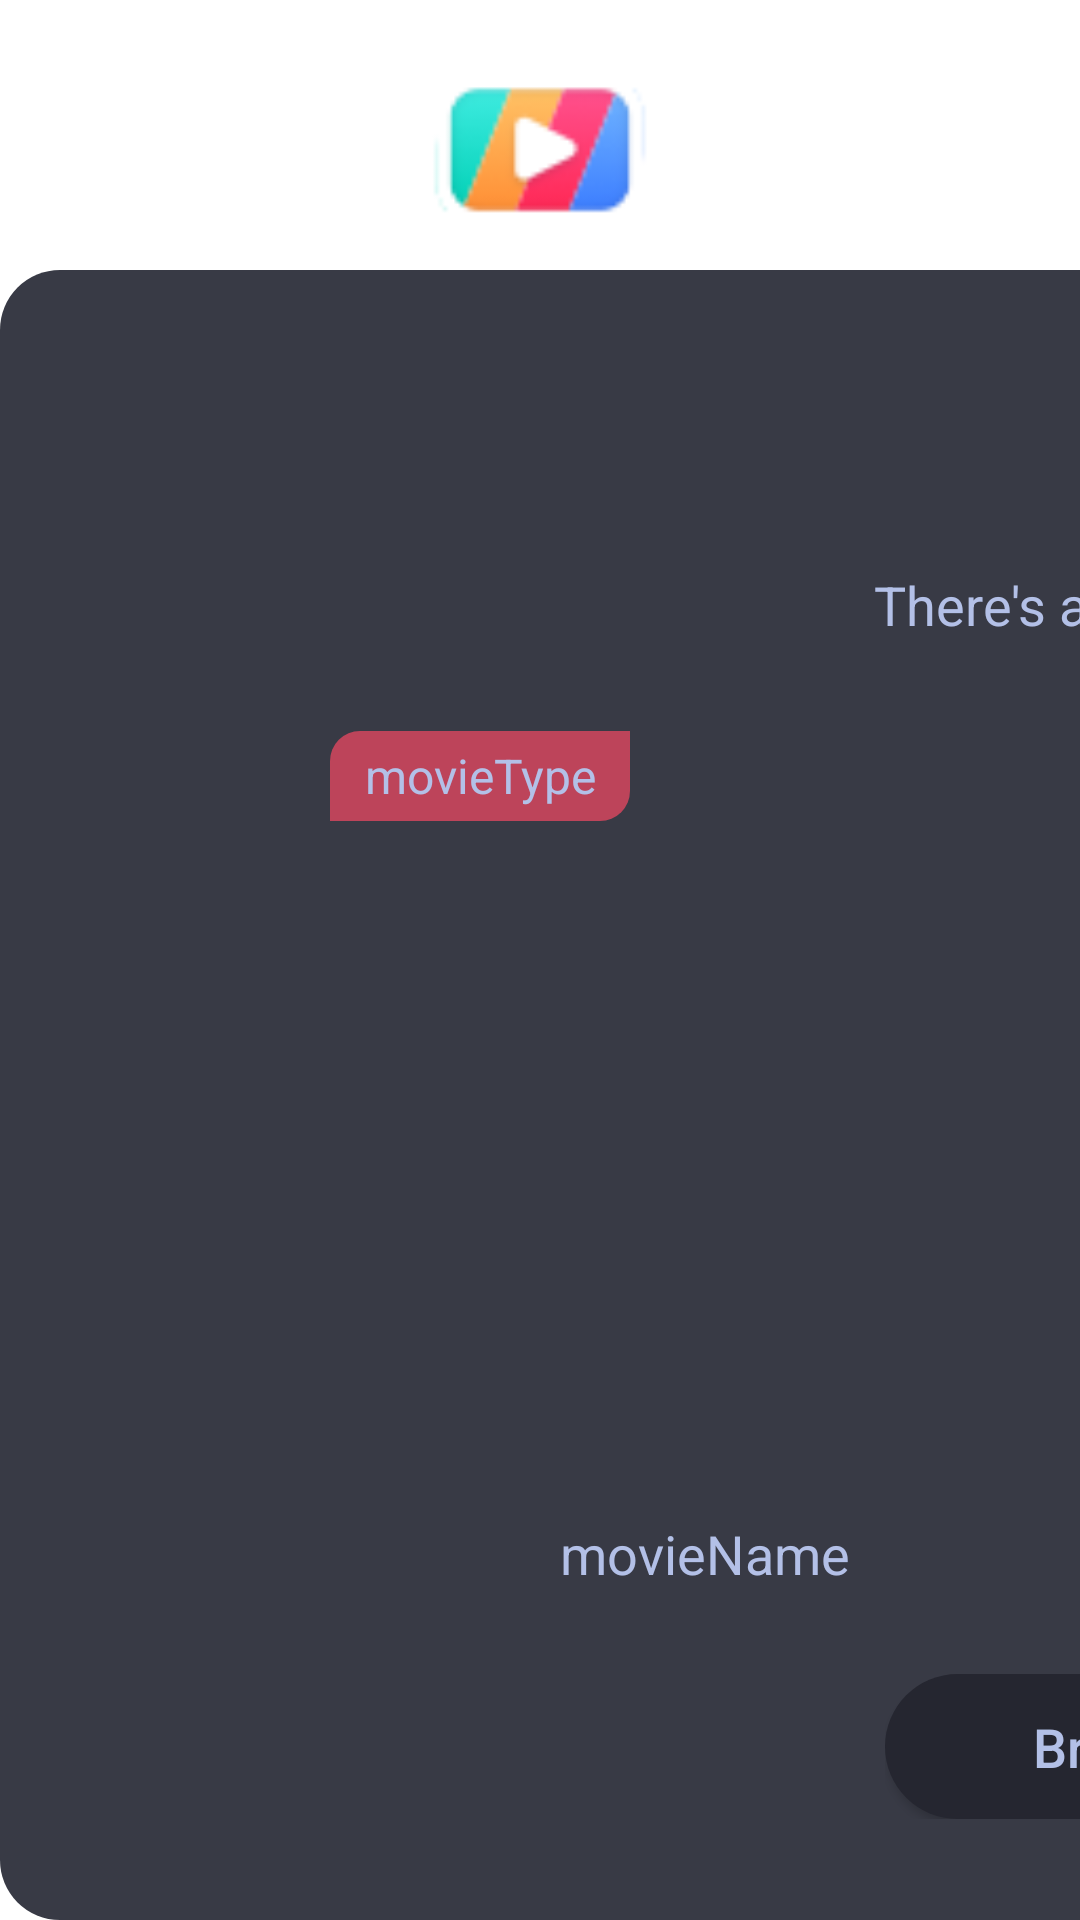

This screen was rendered from an Android layout file. Write that file and the resources it references.
<!-- AndroidManifest.xml: application theme Theme.PenmediaTV -->
<!-- res/layout/dialog_exit.xml -->
<?xml version="1.0" encoding="utf-8"?>
<FrameLayout xmlns:android="http://schemas.android.com/apk/res/android"
    xmlns:app="http://schemas.android.com/apk/res-auto"
    android:layout_width="1000dp"
    android:layout_height="590dp"
    android:background="@android:color/transparent">
    <LinearLayout
        android:layout_width="1000dp"
        android:layout_height="550dp"
        android:layout_gravity="bottom"
        android:background="@drawable/bg_network_disconnect"
        android:orientation="vertical"
        android:paddingHorizontal="100dp">

        <TextView
            android:id="@+id/tv_exit_title"
            android:layout_width="wrap_content"
            android:layout_height="wrap_content"
            android:layout_gravity="center_horizontal"
            android:layout_marginTop="60dp"
            android:text="@string/app_name"
            android:textColor="#b3c0e7"
            android:textSize="22sp"
            android:textStyle="bold" />

        <TextView
            android:id="@+id/tv_exit_content"
            android:layout_width="wrap_content"
            android:layout_height="wrap_content"
            android:layout_gravity="center_horizontal"
            android:layout_marginTop="10dp"
            android:text="@string/exit_content"
            android:textColor="#b3c0e7"
            android:textSize="18sp" />

        <LinearLayout
            android:layout_width="match_parent"
            android:layout_height="wrap_content"
            android:layout_gravity="center_horizontal"
            android:orientation="horizontal">

            <androidx.cardview.widget.CardView
                android:layout_width="250dp"
                android:layout_height="wrap_content"
                android:layout_marginHorizontal="10dp"
                android:layout_marginTop="30dp"
                app:cardBackgroundColor="@android:color/transparent"
                app:cardElevation="0dp">

                <LinearLayout
                    android:layout_width="match_parent"
                    android:layout_height="match_parent"
                    android:orientation="vertical">

                    <FrameLayout
                        android:layout_width="wrap_content"
                        android:layout_height="wrap_content">

                        <com.google.android.material.imageview.ShapeableImageView
                            android:layout_width="250dp"
                            android:layout_height="250dp"
                            android:scaleType="fitXY"
                            android:src="@drawable/movie"
                            app:shapeAppearanceOverlay="@style/RoundedImageView" />

                        <TextView
                            android:layout_width="100dp"
                            android:layout_height="30dp"
                            android:background="@drawable/bg_exit_type"
                            android:gravity="center"
                            android:text="movieType"
                            android:textColor="#b3c0e7"
                            android:textSize="16sp" />
                    </FrameLayout>

                    <TextView
                        android:layout_width="wrap_content"
                        android:layout_height="wrap_content"
                        android:layout_gravity="center_horizontal"
                        android:layout_marginTop="12dp"
                        android:text="movieName"
                        android:textColor="#b3c0e7"
                        android:textSize="18sp" />
                </LinearLayout>
            </androidx.cardview.widget.CardView>

            <androidx.cardview.widget.CardView
                android:layout_width="250dp"
                android:layout_height="wrap_content"
                android:layout_marginHorizontal="10dp"
                android:layout_marginTop="30dp"
                app:cardBackgroundColor="@android:color/transparent"
                app:cardCornerRadius="15dp"
                app:cardElevation="0dp">

                <LinearLayout
                    android:layout_width="match_parent"
                    android:layout_height="match_parent"
                    android:orientation="vertical">

                    <FrameLayout
                        android:layout_width="wrap_content"
                        android:layout_height="wrap_content">

                        <com.google.android.material.imageview.ShapeableImageView
                            android:layout_width="250dp"
                            android:layout_height="250dp"
                            android:scaleType="fitXY"
                            android:src="@drawable/movie"
                            app:shapeAppearanceOverlay="@style/RoundedImageView" />

                        <TextView
                            android:layout_width="100dp"
                            android:layout_height="30dp"
                            android:background="@drawable/bg_exit_type"
                            android:gravity="center"
                            android:text="movieType"
                            android:textColor="#b3c0e7"
                            android:textSize="16sp" />
                    </FrameLayout>

                    <TextView
                        android:layout_width="wrap_content"
                        android:layout_height="wrap_content"
                        android:layout_gravity="center_horizontal"
                        android:layout_marginTop="12dp"
                        android:text="movieName"
                        android:textColor="#b3c0e7"
                        android:textSize="18sp" />
                </LinearLayout>
            </androidx.cardview.widget.CardView>

            <androidx.cardview.widget.CardView
                android:layout_width="250dp"
                android:layout_height="wrap_content"
                android:layout_marginHorizontal="10dp"
                android:layout_marginTop="30dp"
                app:cardBackgroundColor="@android:color/transparent"
                app:cardCornerRadius="15dp"
                app:cardElevation="0dp">

                <LinearLayout
                    android:layout_width="match_parent"
                    android:layout_height="match_parent"
                    android:orientation="vertical">

                    <FrameLayout
                        android:layout_width="wrap_content"
                        android:layout_height="wrap_content">

                        <com.google.android.material.imageview.ShapeableImageView
                            android:layout_width="250dp"
                            android:layout_height="250dp"
                            android:scaleType="fitXY"
                            android:src="@drawable/movie"
                            app:shapeAppearanceOverlay="@style/RoundedImageView" />

                        <TextView
                            android:layout_width="100dp"
                            android:layout_height="30dp"
                            android:background="@drawable/bg_exit_type"
                            android:gravity="center"
                            android:text="movieType"
                            android:textColor="#b3c0e7"
                            android:textSize="16sp" />
                    </FrameLayout>

                    <TextView
                        android:layout_width="wrap_content"
                        android:layout_height="wrap_content"
                        android:layout_gravity="center_horizontal"
                        android:layout_marginTop="12dp"
                        android:text="movieName"
                        android:textColor="#b3c0e7"
                        android:textSize="18sp" />
                </LinearLayout>
            </androidx.cardview.widget.CardView>
        </LinearLayout>

        <LinearLayout
            android:layout_width="wrap_content"
            android:layout_height="wrap_content"
            android:layout_gravity="center_horizontal"
            android:layout_marginTop="28dp"
            android:gravity="center"
            android:orientation="horizontal">

            <androidx.appcompat.widget.AppCompatButton
                android:layout_width="180dp"
                android:layout_height="wrap_content"
                android:background="@drawable/selector_btn_exit"
                android:paddingTop="12dp"
                android:paddingBottom="12dp"
                android:text="Brutal exit"
                android:textAllCaps="false"
                android:textColor="#b3c0e7"
                android:textSize="18dp" />

            <androidx.appcompat.widget.AppCompatButton
                android:layout_width="180dp"
                android:layout_height="wrap_content"
                android:layout_marginStart="50dp"
                android:background="@drawable/selector_btn_exit"
                android:paddingTop="12dp"
                android:paddingBottom="12dp"
                android:text="Go on"
                android:textAllCaps="false"
                android:textColor="#b3c0e7"
                android:textSize="18dp" />
        </LinearLayout>
    </LinearLayout>
    <ImageView
        android:layout_width="90dp"
        android:layout_height="90dp"
        android:layout_gravity="center_horizontal"
        android:scaleType="fitXY"
        android:src="@drawable/img_logo" />
</FrameLayout>
<!-- resources referenced by this layout -->
<resources>
  <!-- drawable bg_exit_type (drawable) -->
  <?xml version="1.0" encoding="utf-8"?>
  <shape xmlns:android="http://schemas.android.com/apk/res/android" android:shape="rectangle">
      <corners android:topLeftRadius="10dp" android:bottomRightRadius="10dp"/>
      <solid android:color="#e6cd455c" />
  </shape>
  <!-- drawable bg_network_disconnect (drawable) -->
  <?xml version="1.0" encoding="utf-8"?>
  <shape xmlns:android="http://schemas.android.com/apk/res/android">
      <solid android:color="#383a45" />
      <corners android:radius="20dp" />
  </shape>
  <!-- drawable img_logo: png bitmap (drawable, 3246 bytes) -->
  <!-- drawable selector_btn_exit (drawable) -->
  <?xml version="1.0" encoding="utf-8"?>
  <selector xmlns:android="http://schemas.android.com/apk/res/android">
      
      <item android:state_focused="false">
          <shape android:shape="rectangle">
              <solid android:color="#252630" />
              <corners android:radius="25dp" />
          </shape>
      </item>
      
      <item android:state_focused="true">
          <shape android:shape="rectangle">
              <solid android:color="@color/button_pressed" />
              <corners android:radius="24dp" />
          </shape>
      </item>
  </selector>
  <string name="app_name">PenMax TV</string>
  <string name="exit_content">There\'s a lot of exciting content,don\'t quit in a hurry~</string>
  <style name="RoundedImageView">
          <item name="cornerFamily">rounded</item>
          <item name="cornerSize">12dp</item>
      </style>
  <style name="Theme.PenmediaTV" parent="Theme.MaterialComponents.Light.NoActionBar" />
  <color name="button_pressed">#ff4b63ff</color>
</resources>
